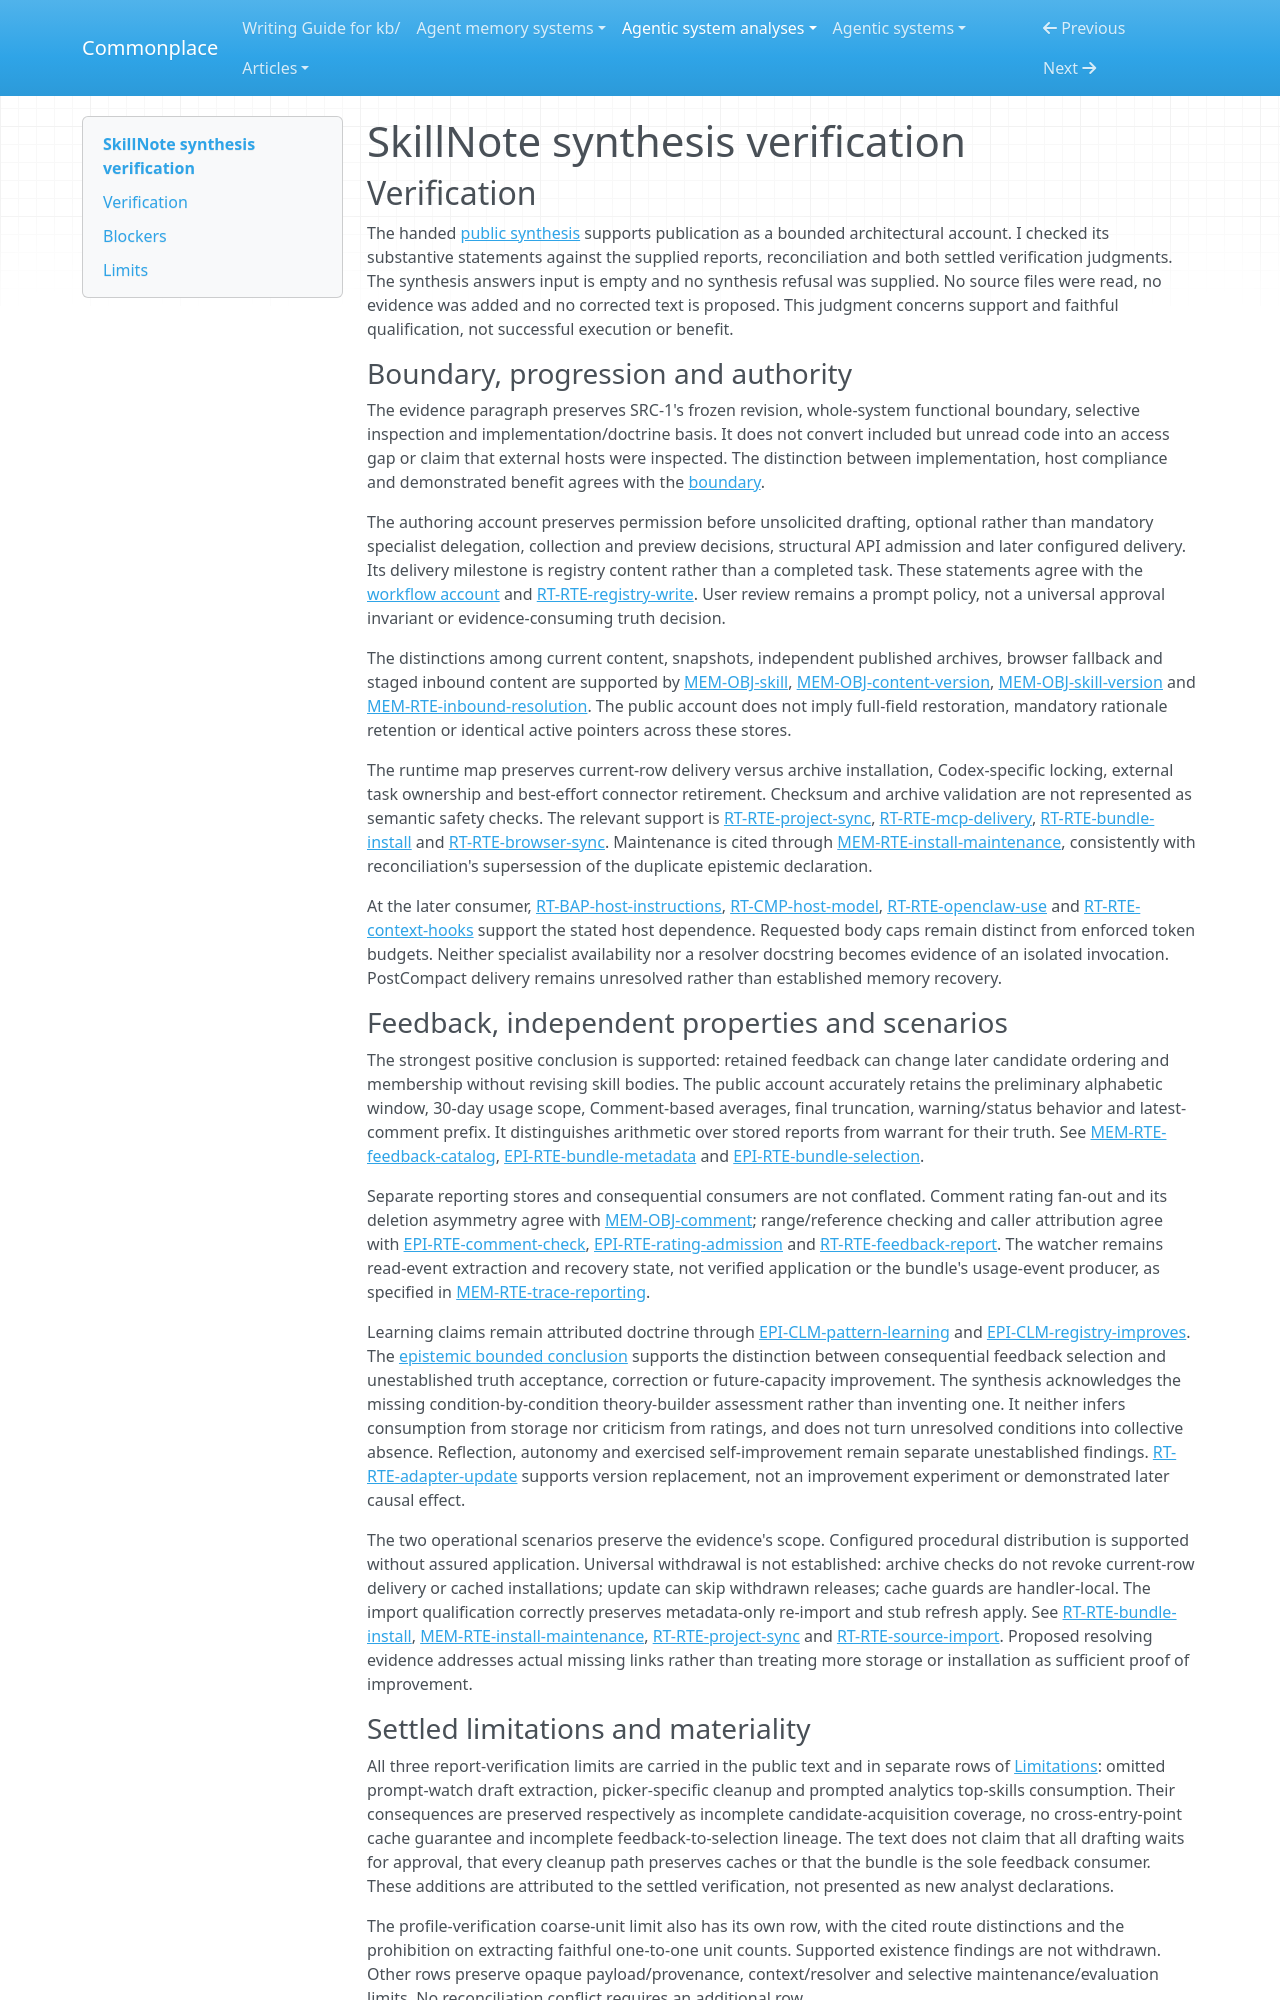

repository: zby/commonplace · page: agentic-system-analyses/retained/skillnote/synthesis-verification/index.html · generator: mkdocs

---
type: agentic-system-analyses/types/agentic-system-verification.md
description: "Independent synthesis verification of SkillNote's procedural distribution, feedback-conditioned selection and bounded improvement claims."
run-id: AAS-2026-10-14-skillnote-0ccfe85cda4a-01
reviewed-boundary: "7ea2fc7a8435af64d1c080d8765c0eabba1121ea"
---

# SkillNote synthesis verification

## Verification

The handed [public synthesis](synthesis.md#bounded-synthesis) supports publication as a bounded architectural account. I checked its substantive statements against the supplied reports, reconciliation and both settled verification judgments. The synthesis answers input is empty and no synthesis refusal was supplied. No source files were read, no evidence was added and no corrected text is proposed. This judgment concerns support and faithful qualification, not successful execution or benefit.

### Boundary, progression and authority

The evidence paragraph preserves SRC-1's frozen revision, whole-system functional boundary, selective inspection and implementation/doctrine basis. It does not convert included but unread code into an access gap or claim that external hosts were inspected. The distinction between implementation, host compliance and demonstrated benefit agrees with the [boundary](boundary.md#boundary-and-evidence).

The authoring account preserves permission before unsolicited drafting, optional rather than mandatory specialist delegation, collection and preview decisions, structural API admission and later configured delivery. Its delivery milestone is registry content rather than a completed task. These statements agree with the [workflow account](workflow.md#workflow-account) and [RT-RTE-registry-write](runtime.md#rt-rte-registry-write). User review remains a prompt policy, not a universal approval invariant or evidence-consuming truth decision.

The distinctions among current content, snapshots, independent published archives, browser fallback and staged inbound content are supported by [MEM-OBJ-skill](memory.md#mem-obj-skill), [MEM-OBJ-content-version](memory.md#mem-obj-content-version), [MEM-OBJ-skill-version](memory.md#mem-obj-skill-version) and [MEM-RTE-inbound-resolution](memory.md#mem-rte-inbound-resolution). The public account does not imply full-field restoration, mandatory rationale retention or identical active pointers across these stores.

The runtime map preserves current-row delivery versus archive installation, Codex-specific locking, external task ownership and best-effort connector retirement. Checksum and archive validation are not represented as semantic safety checks. The relevant support is [RT-RTE-project-sync](runtime.md#rt-rte-project-sync), [RT-RTE-mcp-delivery](runtime.md#rt-rte-mcp-delivery), [RT-RTE-bundle-install](runtime.md#rt-rte-bundle-install) and [RT-RTE-browser-sync](runtime.md#rt-rte-browser-sync). Maintenance is cited through [MEM-RTE-install-maintenance](memory.md#mem-rte-install-maintenance), consistently with reconciliation's supersession of the duplicate epistemic declaration.

At the later consumer, [RT-BAP-host-instructions](runtime.md#rt-bap-host-instructions), [RT-CMP-host-model](runtime.md#rt-cmp-host-model), [RT-RTE-openclaw-use](runtime.md#rt-rte-openclaw-use) and [RT-RTE-context-hooks](runtime.md#rt-rte-context-hooks) support the stated host dependence. Requested body caps remain distinct from enforced token budgets. Neither specialist availability nor a resolver docstring becomes evidence of an isolated invocation. PostCompact delivery remains unresolved rather than established memory recovery.

### Feedback, independent properties and scenarios

The strongest positive conclusion is supported: retained feedback can change later candidate ordering and membership without revising skill bodies. The public account accurately retains the preliminary alphabetic window, 30-day usage scope, Comment-based averages, final truncation, warning/status behavior and latest-comment prefix. It distinguishes arithmetic over stored reports from warrant for their truth. See [MEM-RTE-feedback-catalog](memory.md#mem-rte-feedback-catalog), [EPI-RTE-bundle-metadata](epistemic.md#epi-rte-bundle-metadata) and [EPI-RTE-bundle-selection](epistemic.md#epi-rte-bundle-selection).

Separate reporting stores and consequential consumers are not conflated. Comment rating fan-out and its deletion asymmetry agree with [MEM-OBJ-comment](memory.md#mem-obj-comment); range/reference checking and caller attribution agree with [EPI-RTE-comment-check](epistemic.md#epi-rte-comment-check), [EPI-RTE-rating-admission](epistemic.md#epi-rte-rating-admission) and [RT-RTE-feedback-report](runtime.md#rt-rte-feedback-report). The watcher remains read-event extraction and recovery state, not verified application or the bundle's usage-event producer, as specified in [MEM-RTE-trace-reporting](memory.md#mem-rte-trace-reporting).

Learning claims remain attributed doctrine through [EPI-CLM-pattern-learning](epistemic.md#epi-clm-pattern-learning) and [EPI-CLM-registry-improves](epistemic.md#epi-clm-registry-improves). The [epistemic bounded conclusion](epistemic.md#bounded-conclusion) supports the distinction between consequential feedback selection and unestablished truth acceptance, correction or future-capacity improvement. The synthesis acknowledges the missing condition-by-condition theory-builder assessment rather than inventing one. It neither infers consumption from storage nor criticism from ratings, and does not turn unresolved conditions into collective absence. Reflection, autonomy and exercised self-improvement remain separate unestablished findings. [RT-RTE-adapter-update](runtime.md#rt-rte-adapter-update) supports version replacement, not an improvement experiment or demonstrated later causal effect.

The two operational scenarios preserve the evidence's scope. Configured procedural distribution is supported without assured application. Universal withdrawal is not established: archive checks do not revoke current-row delivery or cached installations; update can skip withdrawn releases; cache guards are handler-local. The import qualification correctly preserves metadata-only re-import and stub refresh apply. See [RT-RTE-bundle-install](runtime.md#rt-rte-bundle-install), [MEM-RTE-install-maintenance](memory.md#mem-rte-install-maintenance), [RT-RTE-project-sync](runtime.md#rt-rte-project-sync) and [RT-RTE-source-import](runtime.md#rt-rte-source-import). Proposed resolving evidence addresses actual missing links rather than treating more storage or installation as sufficient proof of improvement.
